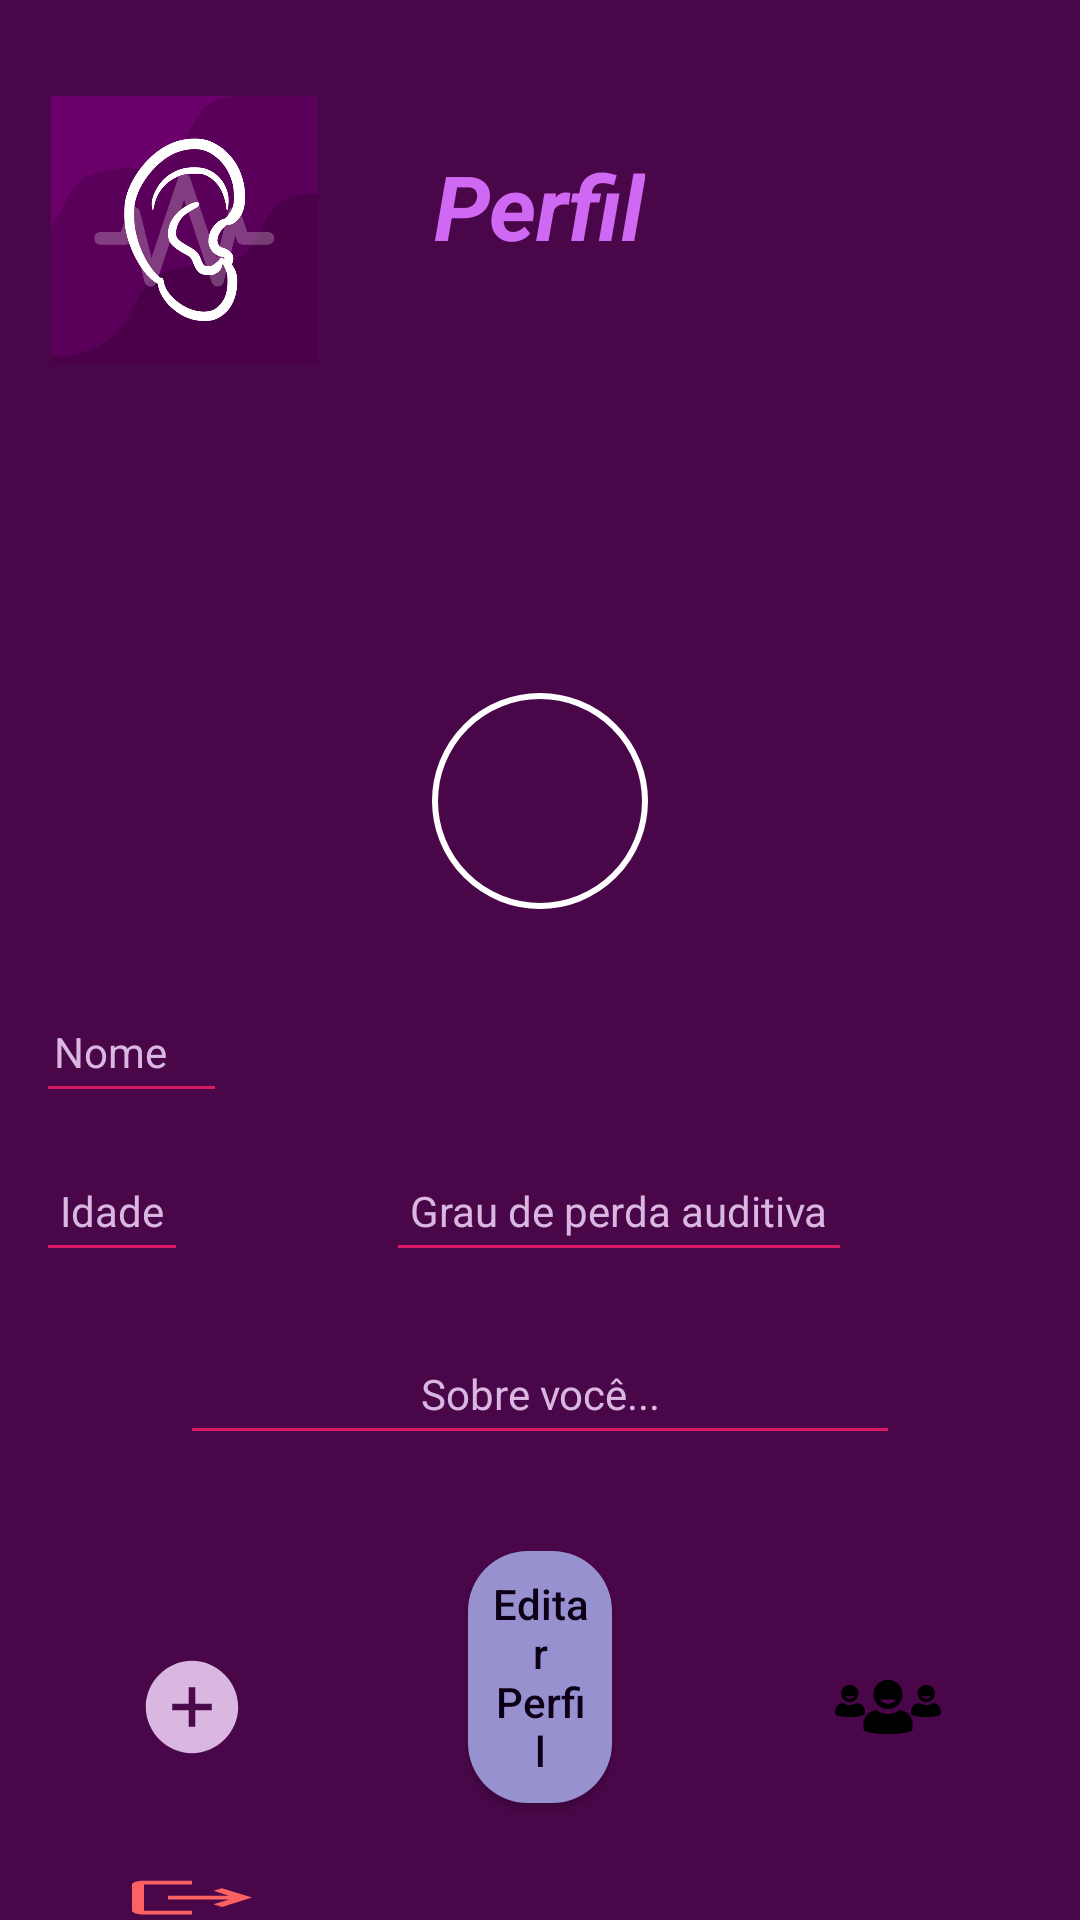

Reconstruct the res/layout file that produces this screen, plus the resources it refers to.
<!-- AndroidManifest.xml: application theme AppTheme -->
<!-- res/layout/fragment_home.xml -->
<RelativeLayout xmlns:android="http://schemas.android.com/apk/res/android"
    android:layout_width="match_parent"
    android:layout_height="match_parent"
    android:background="@color/roxo_escuro"
    android:orientation="vertical">

    <FrameLayout
        android:id="@+id/container1"
        android:layout_width="match_parent"
        android:layout_height="wrap_content"
        android:layout_marginTop="16dp">
        
        <RelativeLayout
            android:layout_width="match_parent"
            android:layout_height="match_parent"/>
        <ImageView
            android:id="@+id/icon"
            android:layout_width="91dp"
            android:layout_height="89dp"
            android:layout_marginStart="16dp"
            android:layout_marginTop="16dp"
            android:contentDescription="@string/icone_desc"
            android:src="@drawable/ic_deaft" />
        <TextView
            android:layout_width="wrap_content"
            android:layout_height="wrap_content"
            android:layout_gravity="center"
            android:gravity="center"
            android:text="@string/perfil"
            android:textColor="@color/cor_titulo"
            android:textSize="@dimen/titulo_grande"
            android:textStyle="bold|italic" />

    </FrameLayout>

    <FrameLayout
        android:id="@+id/containerProfileImage"
        android:layout_width="370dp"
        android:layout_height="wrap_content"
        android:layout_below="@+id/container1"
        android:layout_centerHorizontal="true"
        android:layout_marginBottom="16dp">

        

        

        <ImageView
            android:id="@+id/imageProfile"
            android:layout_width="72dp"
            android:layout_height="72dp"
            android:layout_marginTop="110dp"
            android:layout_gravity="center_horizontal"
            android:background="@drawable/rounded_image"
            android:contentDescription="@string/foto_de_perfil"
            android:scaleType="centerCrop"
            android:src="@drawable/baseline_person_24" />

        <RelativeLayout
            android:layout_width="match_parent"
            android:layout_height="match_parent">

            <TextView
                android:id="@+id/textName"
                android:layout_width="wrap_content"
                android:layout_height="wrap_content"
                android:layout_alignParentTop="true"
                android:layout_marginStart="16dp"
                android:layout_marginTop="220dp"
                android:fontFamily="sans-serif"
                android:paddingStart="2dp"
                android:paddingEnd="16dp"
                android:text="@string/nome"
                android:textColor="@color/cor_botao"
                android:textSize="14sp" />

            <View
                android:id="@+id/line1"
                android:layout_width="match_parent"
                android:layout_height="1dp"
                android:layout_below="@+id/textName"
                android:layout_alignStart="@+id/textName"
                android:layout_alignEnd="@+id/textName"
                android:layout_marginStart="0dp"
                android:layout_marginTop="2dp"
                android:layout_marginBottom="68dp"
                android:background="@color/colorAccent" />

            <TextView
                android:id="@+id/textAge"
                android:layout_width="wrap_content"
                android:layout_height="wrap_content"
                android:layout_below="@+id/textName"
                android:layout_alignStart="@+id/textName"
                android:layout_alignTop="@+id/line1"
                android:layout_gravity="center"
                android:layout_marginStart="0dp"
                android:layout_marginTop="32dp"
                android:fontFamily="sans-serif"
                android:paddingStart="4dp"
                android:paddingEnd="4dp"
                android:text="Idade"
                android:textColor="@color/cor_botao"
                android:textSize="14sp" />

            <TextView
                android:id="@+id/textDeafLevel"
                android:layout_width="wrap_content"
                android:layout_height="wrap_content"
                android:layout_below="@+id/textName"
                android:layout_alignTop="@+id/line1"
                android:layout_alignParentEnd="true"
                android:layout_gravity="center"
                android:layout_marginTop="32dp"
                android:layout_marginEnd="80dp"
                android:fontFamily="sans-serif"
                android:paddingStart="4dp"
                android:paddingEnd="4dp"
                android:text="Grau de perda auditiva"
                android:textColor="@color/cor_botao"
                android:textSize="14sp" />

            <View
                android:layout_width="match_parent"
                android:layout_height="1dp"
                android:layout_below="@+id/textDeafLevel"
                android:layout_alignStart="@+id/textDeafLevel"
                android:layout_alignEnd="@+id/textDeafLevel"
                android:layout_marginStart="0dp"
                android:layout_marginTop="2dp"
                android:background="@color/colorAccent" />

            <View
                android:layout_width="match_parent"
                android:layout_height="1dp"
                android:layout_below="@+id/textAge"
                android:layout_alignStart="@+id/textAge"
                android:layout_alignEnd="@+id/textAge"
                android:layout_marginStart="0dp"
                android:layout_marginTop="2dp"
                android:background="@color/colorAccent" />
        </RelativeLayout>
    </FrameLayout>



    

    <TextView
        android:id="@+id/textDescription"
        android:layout_width="match_parent"
        android:layout_height="wrap_content"
        android:layout_below="@+id/containerProfileImage"
        android:layout_alignParentStart="true"
        android:layout_alignParentEnd="true"
        android:layout_marginStart="64dp"
        android:layout_marginTop="8dp"
        android:layout_marginEnd="64dp"
        android:layout_centerHorizontal="true"
        android:gravity="center"
        android:text="@string/sobre_voc"
        android:textColor="@color/cor_botao"
        android:paddingEnd="2dp"
        android:paddingStart="2dp"
        android:textSize="14sp" />

    <View
        android:id="@+id/line2"
        android:layout_width="match_parent"
        android:layout_height="1dp"
        android:layout_below="@+id/textDescription"
        android:layout_alignStart="@+id/textDescription"
        android:layout_alignEnd="@+id/textDescription"
        android:layout_marginStart="0dp"
        android:layout_marginTop="2dp"
        android:layout_marginEnd="0dp"
        android:background="@color/colorAccent" />

    

    <Button
        android:id="@+id/btnEditProfile"
        android:layout_width="wrap_content"
        android:layout_height="wrap_content"
        android:layout_below="@+id/line2"
        android:layout_marginStart="156dp"
        android:layout_marginTop="40dp"
        android:layout_marginEnd="156dp"
        android:background="@drawable/button_rounded"
        android:layout_centerHorizontal="true"
        android:padding="8dp"
        android:backgroundTint="@color/red"
        android:text="@string/editar_perfil"
        android:textAllCaps="false"
        android:textColor="@color/cor_botao_texto" />

    <Button
        android:id="@+id/btnAddFriend"
        android:layout_width="64dp"
        android:layout_height="64dp"
        android:layout_alignBottom="@+id/btnEditProfile"
        android:layout_alignParentStart="true"
        android:layout_marginStart="32dp"
        android:layout_marginBottom="0dp"
        android:background="@drawable/ic_add_friend_foreground"
        android:backgroundTint="@color/cor_botao"
        android:contentDescription="@string/bot_o_para_adicionar_amigos" />

    <Button
        android:id="@+id/btnComunity"
        android:layout_width="64dp"
        android:layout_height="64dp"
        android:layout_alignBottom="@+id/btnEditProfile"
        android:layout_alignParentEnd="true"
        android:layout_marginEnd="32dp"
        android:layout_marginBottom="0dp"
        android:background="@drawable/ic_group_foreground"
        android:contentDescription="@string/bot_o_de_comunidade" />

    <Button
        android:id="@+id/btnLogout"
        android:layout_width="40dp"
        android:layout_height="40dp"
        android:layout_below="@+id/btnAddFriend"
        android:layout_alignStart="@+id/btnAddFriend"
        android:layout_alignEnd="@+id/btnAddFriend"
        android:layout_marginStart="8dp"
        android:layout_marginTop="24dp"
        android:layout_marginEnd="8dp"
        android:background="@drawable/baseline_logout_24" />

</RelativeLayout>
<!-- resources referenced by this layout -->
<resources>
  <color name="colorAccent">#D81B60</color>
  <color name="cor_botao">#DAB7E0</color>
  <color name="cor_botao_texto">#0D0016</color>
  <color name="cor_titulo">#CF68F3</color>
  <color name="red">#9891D0</color>
  <color name="roxo_escuro">#490749</color>
  <dimen name="titulo_grande">30sp</dimen>
  <!-- drawable baseline_logout_24 (drawable) -->
  <vector android:autoMirrored="true" android:height="24dp"
      android:tint="#FD6262" android:viewportHeight="24"
      android:viewportWidth="24" android:width="24dp" xmlns:android="http://schemas.android.com/apk/res/android">
      <path android:fillColor="@android:color/white" android:pathData="M17,7l-1.41,1.41L18.17,11H8v2h10.17l-2.58,2.58L17,17l5,-5zM4,5h8V3H4c-1.1,0 -2,0.9 -2,2v14c0,1.1 0.9,2 2,2h8v-2H4V5z"/>
  </vector>
  <!-- drawable button_rounded (drawable) -->
  <shape xmlns:android="http://schemas.android.com/apk/res/android"
      android:shape="rectangle">
  
      <corners android:radius="20dp" /> 
  
      <solid android:color="@color/cor_botao" /> 
  
  </shape>
  <!-- drawable ic_add_friend_foreground (drawable) -->
  <vector xmlns:android="http://schemas.android.com/apk/res/android"
      android:width="108dp"
      android:height="108dp"
      android:viewportWidth="20"
      android:viewportHeight="20">
    <group android:scaleX="0.55"
        android:scaleY="0.55"
        android:translateX="4.5"
        android:translateY="4.5">
      <path
          android:pathData="M10,1.25C5.25,1.25 1.25,5.25 1.25,10C1.25,14.75 5.25,18.75 10,18.75C14.75,18.75 18.75,14.75 18.75,10C18.75,5.25 14.75,1.25 10,1.25ZM13.75,10.625H10.625V13.75H9.375V10.625H6.25V9.375H9.375V6.25H10.625V9.375H13.75V10.625Z"
          android:fillColor="#000000"
          android:fillType="evenOdd"/>
      <path
          android:pathData="M13.75,10.625H10.625V13.75H9.375V10.625H6.25V9.375H9.375V6.25H10.625V9.375H13.75V10.625Z"
          android:strokeAlpha="0.01"
          android:fillColor="#000000"
          android:fillType="evenOdd"
          android:fillAlpha="0.01"/>
    </group>
  </vector>
  <!-- drawable ic_deaft: jpeg bitmap (drawable, 54384 bytes) -->
  <!-- drawable ic_group_foreground: vector/xml drawable (drawable, 2206 chars, omitted) -->
  <!-- drawable rounded_image (drawable) -->
  <shape xmlns:android="http://schemas.android.com/apk/res/android"
      android:shape="oval">
  
      <solid android:color="@android:color/transparent" />
      <stroke
          android:width="2dp"
          android:color="@android:color/white" />
  
  </shape>
  <string name="bot_o_de_comunidade">Botão de comunidade</string>
  <string name="bot_o_para_adicionar_amigos">Botão para adicionar amigos</string>
  <string name="editar_perfil">Editar Perfil</string>
  <string name="foto_de_perfil">Foto de perfil</string>
  <string name="icone_desc">Ícone do aplicativo, uma orelha</string>
  <string name="nome">Nome</string>
  <string name="perfil">Perfil</string>
  <string name="sobre_voc">Sobre você...</string>
  <style name="AppTheme" parent="Theme.AppCompat.DayNight.NoActionBar">
          <item name="android:windowContentTransitions">true</item>
          <item name="android:windowEnterTransition">@transition/transition_words</item>
      </style>
</resources>
